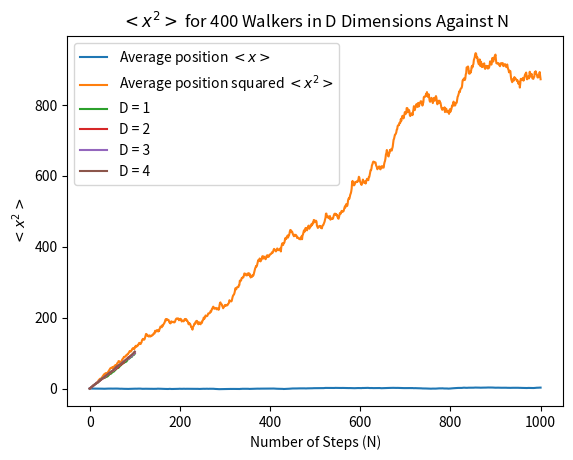
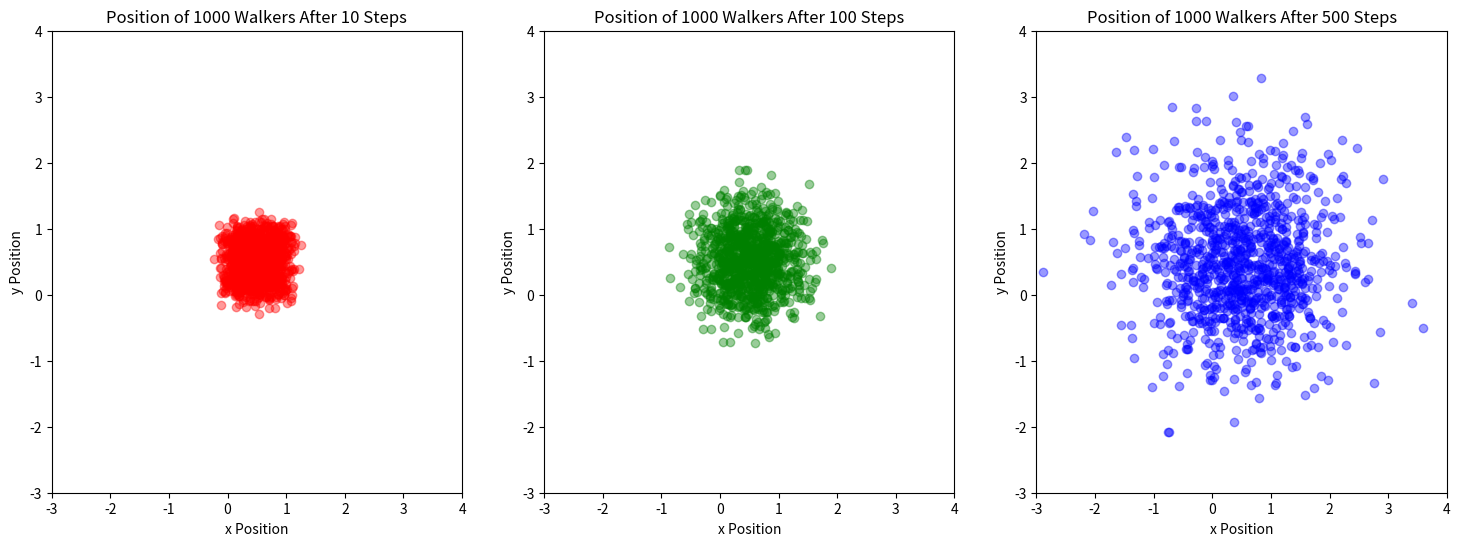

The script that saved these images, in order:
import numpy
import numpy as np
from matplotlib import pyplot as plt 

class walker:
    def __init__(self,x0,ndim=1, step_size=1.0):
        self.pos=x0
        self.ndim=ndim
        self.possibleSteps=[]
        for i in range(ndim):
            step=numpy.zeros(ndim)
            step[i]= - step_size
            self.possibleSteps.append(numpy.array(step,dtype='f'))
            step[i]= + step_size
            self.possibleSteps.append(step.copy())
        self.npossible=len(self.possibleSteps)

    def pickStep(self):
        istep = numpy.random.choice(range(self.npossible))
        return self.possibleSteps[istep]
        
    def doSteps(self,n):
        positions=numpy.ndarray((n+1,self.ndim),dtype='f')
        positions[0] = self.pos
        for i in range (0,n):
            positions[i+1] = positions[i] + self.possibleSteps[numpy.random.choice(range(self.npossible))]
        return positions

nsteps = 1000
ys = numpy.empty((100,nsteps+1))
for i in range(100):
    w = walker(numpy.zeros(1))
    ys[i] = w.doSteps(nsteps)[:,0]
plt.plot(range(nsteps+1),np.average(ys, axis = 0), label = 'Average position $<x>$')
plt.plot(range(nsteps+1),np.average((ys)**2, axis = 0), label = 'Average position squared $<x^2>$')
plt.xlabel('Number of Steps (N)')
plt.ylabel('$x$ Position')
plt.title('$<x>$ and $<x^2>$ for 100 1D Walkers Against N')
plt.legend()

nsteps = 100
for k in range(1,5):
    ys = numpy.empty((400,nsteps+1,k))
    for i in range(400):
        w = walker(numpy.zeros(k),ndim = k)
        ys[i] = w.doSteps(nsteps)
    plt.plot(range(nsteps+1),np.average(np.sum((ys)**2, axis=2), axis = 0),label = "D = {}".format(k))

plt.xlabel('Number of Steps (N)')
plt.ylabel('$<x^2>$')
plt.title('$<x^2>$ for 400 Walkers in D Dimensions Against N')
plt.legend()

ndim = 2
nwalkers = 1000
rand_pos = numpy.random.uniform(size=(nwalkers, ndim))
colours = ['red','green', 'blue']
k500 = numpy.empty((1000,2))
k100 = numpy.empty((1000,2))
k10 = numpy.empty((1000,2))
for i in range(nwalkers):
    w = walker(rand_pos[i],ndim = 2, step_size = 0.05)
    k = w.doSteps(10)
    k10[i] = k[-1]
for i in range(nwalkers):
    w = walker(rand_pos[i],ndim = 2, step_size = 0.05)
    k = w.doSteps(100)
    k100[i] = k[-1]
for i in range(nwalkers):
    w = walker(rand_pos[i],ndim = 2, step_size = 0.05)
    k = w.doSteps(500)
    k500[i] = k[-1]
plt.figure(figsize=(18,6))
plt.subplot(1, 3, 1)
plt.xlabel("x Position")
plt.ylabel("y Position")
plt.title(f"Position of 1000 Walkers After 10 Steps")
plt.xlim((-3, 4))
plt.ylim((-3, 4))
plt.scatter(k10[:,0],k10[:,1] , color = colours[0], alpha = 0.4)
plt.subplot(1, 3, 2)
plt.xlabel("x Position")
plt.ylabel("y Position")
plt.title(f"Position of 1000 Walkers After 100 Steps")
plt.xlim((-3, 4))
plt.ylim((-3, 4))
plt.scatter(k100[:,0],k100[:,1] , color = colours[1], alpha = 0.4)
plt.subplot(1, 3, 3)
plt.xlabel("x Position")
plt.ylabel("y Position")
plt.title(f"Position of 1000 Walkers After 500 Steps")
plt.xlim((-3, 4))
plt.ylim((-3, 4))
plt.scatter(k500[:,0],k500[:,1] , color = colours[2], alpha = 0.4)
